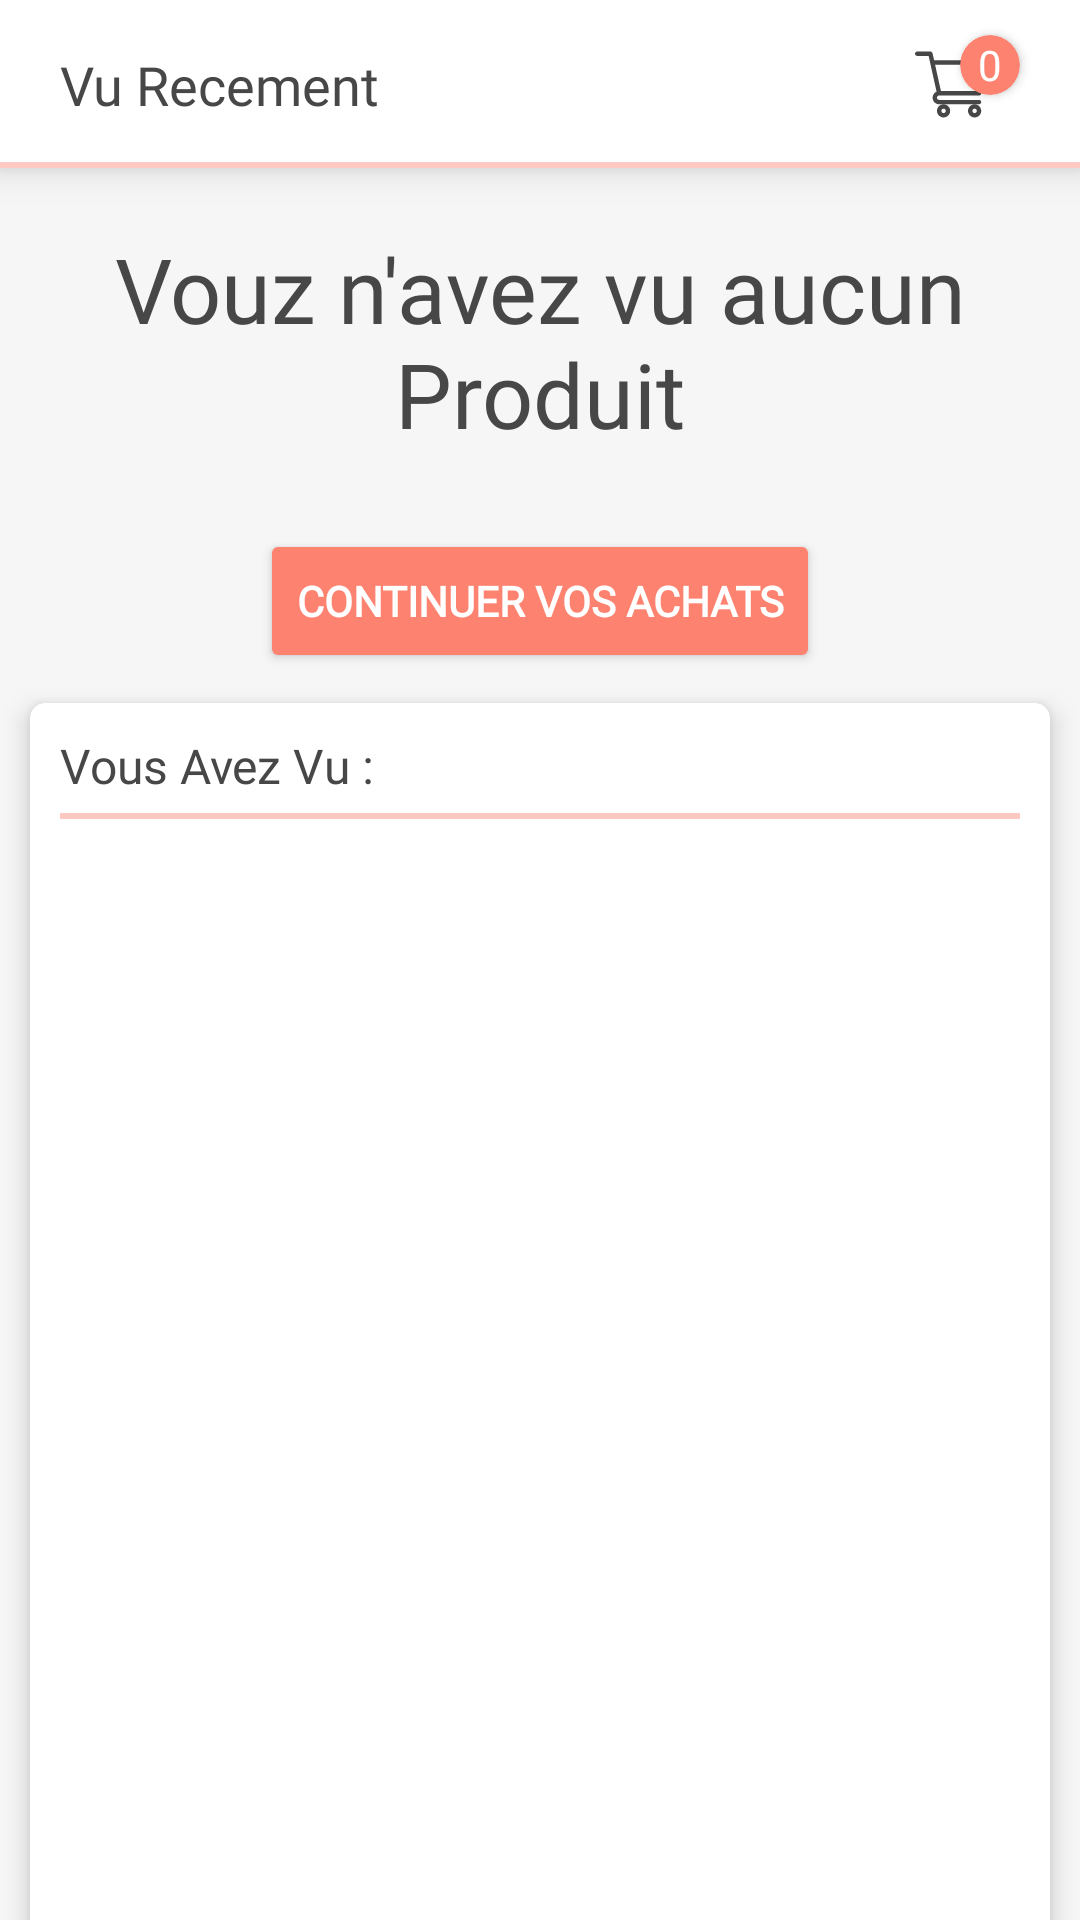

Produce the Android XML layout that renders to this screen, including the resource entries it uses.
<!-- AndroidManifest.xml: application theme AppTheme -->
<!-- res/layout/activity_main_rechrche_rec.xml -->
<?xml version="1.0" encoding="utf-8"?>
<androidx.constraintlayout.widget.ConstraintLayout xmlns:android="http://schemas.android.com/apk/res/android"
    xmlns:app="http://schemas.android.com/apk/res-auto"
    xmlns:tools="http://schemas.android.com/tools"
    android:layout_width="match_parent"
    android:layout_height="match_parent"
    tools:context=".ui.user.MainRechrcheRec">

    <androidx.constraintlayout.widget.ConstraintLayout
        android:layout_width="match_parent"
        android:layout_height="?actionBarSize"
        android:elevation="7dp"
        android:outlineAmbientShadowColor="#000000"
        android:layout_gravity="center_horizontal"

        android:background="@color/white"
        android:orientation="horizontal">


        <TextView
            android:id="@+id/titre"
            android:layout_width="match_parent"
            android:layout_height="wrap_content"
            android:layout_marginLeft="20dp"
            android:layout_marginRight="20dp"

            android:layout_gravity="center_vertical"

            android:fontFamily="@font/sfpro"

            android:text="Vu Recement"



            android:textColor="@color/black_2"
            android:textSize="18sp"
            app:layout_constraintBottom_toBottomOf="parent"
            app:layout_constraintTop_toTopOf="parent">

        </TextView>


        <androidx.cardview.widget.CardView
            android:id="@+id/card_number"
            android:layout_width="20dp"
            android:layout_height="20dp"
            android:layout_marginBottom="13dp"
            android:layout_marginRight="20dp"
            android:layout_gravity="center_vertical"
            android:elevation="4dp"
            android:backgroundTint="@color/test"
            app:cardCornerRadius="10dp"

            app:layout_constraintBottom_toBottomOf="parent"
            app:layout_constraintEnd_toEndOf="parent"
            app:layout_constraintTop_toTopOf="parent" >

            <TextView
                android:id="@+id/number_panier"
                android:layout_width="match_parent"
                android:layout_height="match_parent"
                android:gravity="center"
                android:text="0"
                android:textColor="@color/white" />

        </androidx.cardview.widget.CardView>


        <ImageButton
            android:id="@+id/panier_vector"
            android:layout_width="25dp"
            android:layout_height="25dp"
            android:layout_gravity="center_vertical"

            android:background="@drawable/ic_commerce_and_shopping_black"
            app:layout_constraintBottom_toBottomOf="parent"
            android:layout_marginRight="10dp"
            app:layout_constraintEnd_toEndOf="@+id/titre"
            app:layout_constraintTop_toTopOf="parent" />

        <LinearLayout
            android:layout_width="match_parent"
            android:layout_height="wrap_content"
            android:orientation="vertical"

            app:layout_constraintBottom_toBottomOf="parent"
            app:layout_constraintEnd_toEndOf="parent"
            app:layout_constraintStart_toStartOf="parent">

            <TextView
                android:layout_width="match_parent"
                android:layout_height="2dp"
                android:background="#6DFD8270" />

        </LinearLayout>

    </androidx.constraintlayout.widget.ConstraintLayout>



    <RelativeLayout
        android:background="@color/colorPri"
        android:layout_width="match_parent"
        android:layout_marginTop="?actionBarSize"
        android:layout_height="match_parent">

        <androidx.core.widget.NestedScrollView
            android:layout_width="match_parent"


            android:layout_height="match_parent">

        <LinearLayout

            android:orientation="vertical"
            android:layout_width="match_parent"
            android:layout_height="match_parent">

        <LinearLayout
            android:layout_width="match_parent"
            android:orientation="vertical"
            android:layout_height="wrap_content">
            <TextView
                android:id="@+id/recherche_rec_noProducts"
                android:layout_marginTop="20dp"
                android:fontFamily="@font/sfpro"
                android:textColor="@color/black_2"
                android:layout_width="match_parent"
                android:layout_height="wrap_content"
                android:layout_marginLeft="30dp"
                android:textAlignment="center"
                android:textSize="30sp"
                android:layout_marginRight="30dp"
                android:text="Vouz n'avez vu aucun Produit"
                />

            <Button
                android:id="@+id/recherche_rec_continue"
                android:layout_width="wrap_content"
                android:layout_height="wrap_content"
                android:layout_gravity="center"

                android:fontFamily="@font/sfpro"
                android:textStyle="bold"

                android:layout_marginTop="25dp"

                android:text="Continuer vos achats"
                android:textColor="@color/white"
                app:backgroundTint="@color/test">

            </Button>

        </LinearLayout>


        <RelativeLayout
            android:layout_width="match_parent"
            android:layout_height="match_parent">

            <androidx.cardview.widget.CardView
                app:cardCornerRadius="5dp"
                app:cardElevation="5dp"
                android:id="@+id/card_vu"
                android:layout_margin="10dp"
                android:layout_width="match_parent"
                android:layout_height="wrap_content">



                <LinearLayout
                    android:orientation="vertical"
                    android:layout_width="match_parent"
                    android:layout_height="wrap_content">

                    <TextView
                        android:layout_width="match_parent"
                        android:layout_height="wrap_content"
                        android:layout_marginTop="10dp"
                        android:layout_marginLeft="10dp"



                        android:fontFamily="@font/sfpro"

                        android:textSize="16sp"
                        android:textColor="@color/black_2"
                        android:text="Vous Avez Vu : "
                        />

                    <TextView
                        android:layout_width="match_parent"
                        android:layout_height="2dp"
                        android:layout_marginBottom="5dp"

                        android:layout_marginTop="5dp"
                        android:layout_marginLeft="10dp"
                        android:layout_marginRight="10dp"
                        android:background="#6DFD8270"

                        />

                    <LinearLayout
                        android:layout_margin = "5dp"
                        android:layout_width="match_parent"
                        android:layout_height="wrap_content">

                        <GridView
                            android:layout_width="match_parent"
                            android:id="@+id/liste_rech_rec"

                            android:horizontalSpacing="2dp"
                            android:numColumns="1"
                            android:scrollbars="none"
                            android:verticalSpacing="2dp"

                            android:layout_height="400dp"/>


                    </LinearLayout>


                </LinearLayout>


            </androidx.cardview.widget.CardView>


        </RelativeLayout>
        </LinearLayout>
        </androidx.core.widget.NestedScrollView>

    </RelativeLayout>



</androidx.constraintlayout.widget.ConstraintLayout>
<!-- resources referenced by this layout -->
<resources>
  <color name="black_2">#474747</color>
  <color name="colorPri">#F6F6F6</color>
  <color name="test">#fd8270</color>
  <color name="white">#FFFFFF</color>
  <!-- drawable ic_commerce_and_shopping_black (drawable) -->
  <vector xmlns:android="http://schemas.android.com/apk/res/android"
      android:width="512dp"
      android:height="512dp"
      android:viewportWidth="512.00024"
      android:viewportHeight="512">
    <path
        android:fillColor="#474747"
        android:pathData="m164.961,331.004h0.023c0.02,0 0.039,-0.004 0.059,-0.004h271.957c6.695,0 12.582,-4.441 14.422,-10.879l60,-210c1.293,-4.527 0.387,-9.395 -2.445,-13.152 -2.836,-3.758 -7.27,-5.969 -11.977,-5.969h-366.633l-10.723,-48.254c-1.527,-6.863 -7.613,-11.746 -14.645,-11.746h-90c-8.285,0 -15,6.715 -15,15s6.715,15 15,15h77.969c1.898,8.551 51.313,230.918 54.156,243.711 -15.941,6.93 -27.125,22.824 -27.125,41.289 0,24.813 20.188,45 45,45h272c8.285,0 15,-6.715 15,-15s-6.715,-15 -15,-15h-272c-8.27,0 -15,-6.73 -15,-15 0,-8.258 6.707,-14.977 14.961,-14.996zM477.113,121 L425.684,301h-248.652l-40,-180zM477.113,121"/>
    <path
        android:fillColor="#474747"
        android:pathData="m150,436c0,24.813 20.188,45 45,45s45,-20.188 45,-45 -20.188,-45 -45,-45 -45,20.188 -45,45zM195,421c8.27,0 15,6.73 15,15s-6.73,15 -15,15 -15,-6.73 -15,-15 6.73,-15 15,-15zM195,421"/>
    <path
        android:fillColor="#474747"
        android:pathData="m362,436c0,24.813 20.188,45 45,45s45,-20.188 45,-45 -20.188,-45 -45,-45 -45,20.188 -45,45zM407,421c8.27,0 15,6.73 15,15s-6.73,15 -15,15 -15,-6.73 -15,-15 6.73,-15 15,-15zM407,421"/>
  </vector>
  <style name="AppTheme" parent="Theme.MaterialComponents.Light.NoActionBar">
          
  
          <item name="colorPrimary">#FF222222</item>
          <item name="colorPrimaryDark">@color/colorPrimaryDark</item>
          <item name="colorAccent">#FFFD8270</item>
             </style>
  <color name="colorPrimaryDark">#C977443D</color>
</resources>
